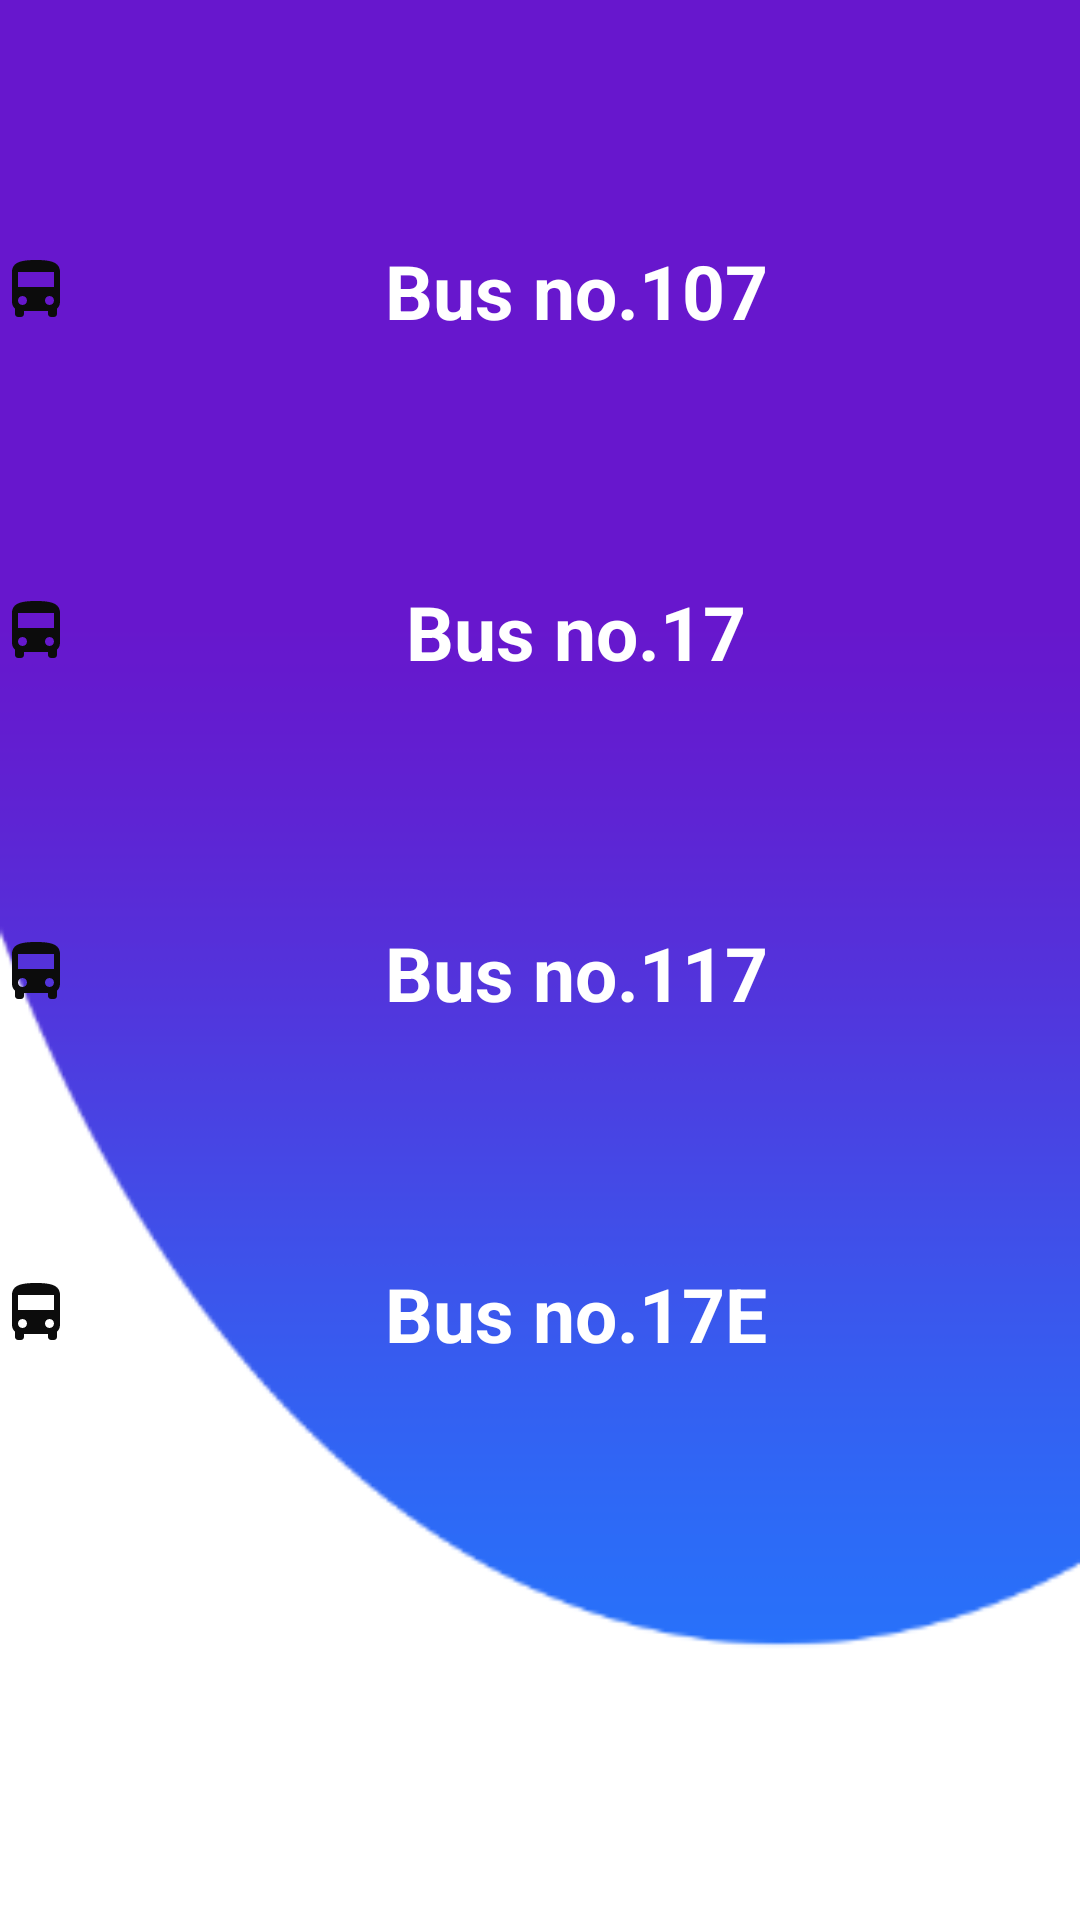

This screen was rendered from an Android layout file. Write that file and the resources it references.
<!-- AndroidManifest.xml: application theme Theme.Mybus -->
<!-- res/layout/bus.xml -->
<?xml version="1.0" encoding="utf-8"?>
<RelativeLayout xmlns:android="http://schemas.android.com/apk/res/android"
    xmlns:tools="http://schemas.android.com/tools"
    android:layout_width="match_parent"
    android:layout_height="match_parent"
    android:background="@drawable/background"
    tools:context=".MainActivity">

    <TextView
        android:id="@+id/b107"
        android:layout_width="match_parent"
        android:layout_height="wrap_content"
        android:layout_marginTop="80dp"
        android:gravity="center"
        android:text="Bus no.107"
        android:textColor="@color/white"
        android:textSize="25dp"
        android:drawableLeft="@drawable/ic_baseline_directions_bus_24"
        android:textStyle="bold"></TextView>

    <TextView
        android:id="@+id/b17"
        android:layout_width="match_parent"
        android:layout_height="wrap_content"
        android:layout_below="@+id/b107"
        android:layout_marginTop="80dp"
        android:gravity="center"
        android:text="Bus no.17"
        android:textColor="@color/white"
        android:textSize="25dp"
        android:drawableLeft="@drawable/ic_baseline_directions_bus_24"
        android:textStyle="bold"></TextView>

    <TextView
        android:id="@+id/b117"
        android:layout_width="match_parent"
        android:layout_height="wrap_content"
        android:layout_below="@id/b17"
        android:layout_marginTop="80dp"
        android:gravity="center"
        android:text="Bus no.117"
        android:textColor="@color/white"
        android:drawableLeft="@drawable/ic_baseline_directions_bus_24"
        android:textSize="25dp"
        android:textStyle="bold"></TextView>

    <TextView
        android:id="@+id/b17E"
        android:layout_width="match_parent"
        android:layout_height="wrap_content"
        android:layout_below="@+id/b117"
        android:layout_marginTop="80dp"
        android:gravity="center"
        android:text="Bus no.17E"
        android:textColor="@color/white"
        android:textSize="25dp"
        android:drawableLeft="@drawable/ic_baseline_directions_bus_24"
        android:textStyle="bold"></TextView>

</RelativeLayout>
<!-- resources referenced by this layout -->
<resources>
  <!-- drawable background: png bitmap (drawable-v24, 5884 bytes) -->
  <!-- drawable ic_baseline_directions_bus_24 (drawable) -->
  <vector android:height="24dp" android:tint="#0C0C0C"
      android:viewportHeight="24" android:viewportWidth="24"
      android:width="24dp" xmlns:android="http://schemas.android.com/apk/res/android">
      <path android:fillColor="@android:color/white" android:pathData="M4,16c0,0.88 0.39,1.67 1,2.22L5,20c0,0.55 0.45,1 1,1h1c0.55,0 1,-0.45 1,-1v-1h8v1c0,0.55 0.45,1 1,1h1c0.55,0 1,-0.45 1,-1v-1.78c0.61,-0.55 1,-1.34 1,-2.22L20,6c0,-3.5 -3.58,-4 -8,-4s-8,0.5 -8,4v10zM7.5,17c-0.83,0 -1.5,-0.67 -1.5,-1.5S6.67,14 7.5,14s1.5,0.67 1.5,1.5S8.33,17 7.5,17zM16.5,17c-0.83,0 -1.5,-0.67 -1.5,-1.5s0.67,-1.5 1.5,-1.5 1.5,0.67 1.5,1.5 -0.67,1.5 -1.5,1.5zM18,11L6,11L6,6h12v5z"/>
  </vector>
  <style name="Theme.Mybus" parent="Theme.MaterialComponents.DayNight.NoActionBar">
          
          <item name="colorPrimary">@color/purple_500</item>
          <item name="colorPrimaryVariant">@color/purple_700</item>
          <item name="colorOnPrimary">@color/white</item>
          
          <item name="colorSecondary">@color/teal_200</item>
          <item name="colorSecondaryVariant">@color/teal_700</item>
          <item name="colorOnSecondary">@color/black</item>
          
          <item name="android:statusBarColor" tools:targetApi="l">?attr/colorPrimaryVariant</item>
          
      </style>
  <!-- not gathered from this repository: default colours our renderer supplied (Android Studio template values) -->
  <color name="purple_500">#FF6200EE</color>
  <color name="purple_700">#FF3700B3</color>
  <color name="teal_200">#FF03DAC5</color>
  <color name="teal_700">#FF018786</color>
  <color name="black">#FF000000</color>
  <color name="white">#FFFFFFFF</color>
</resources>
